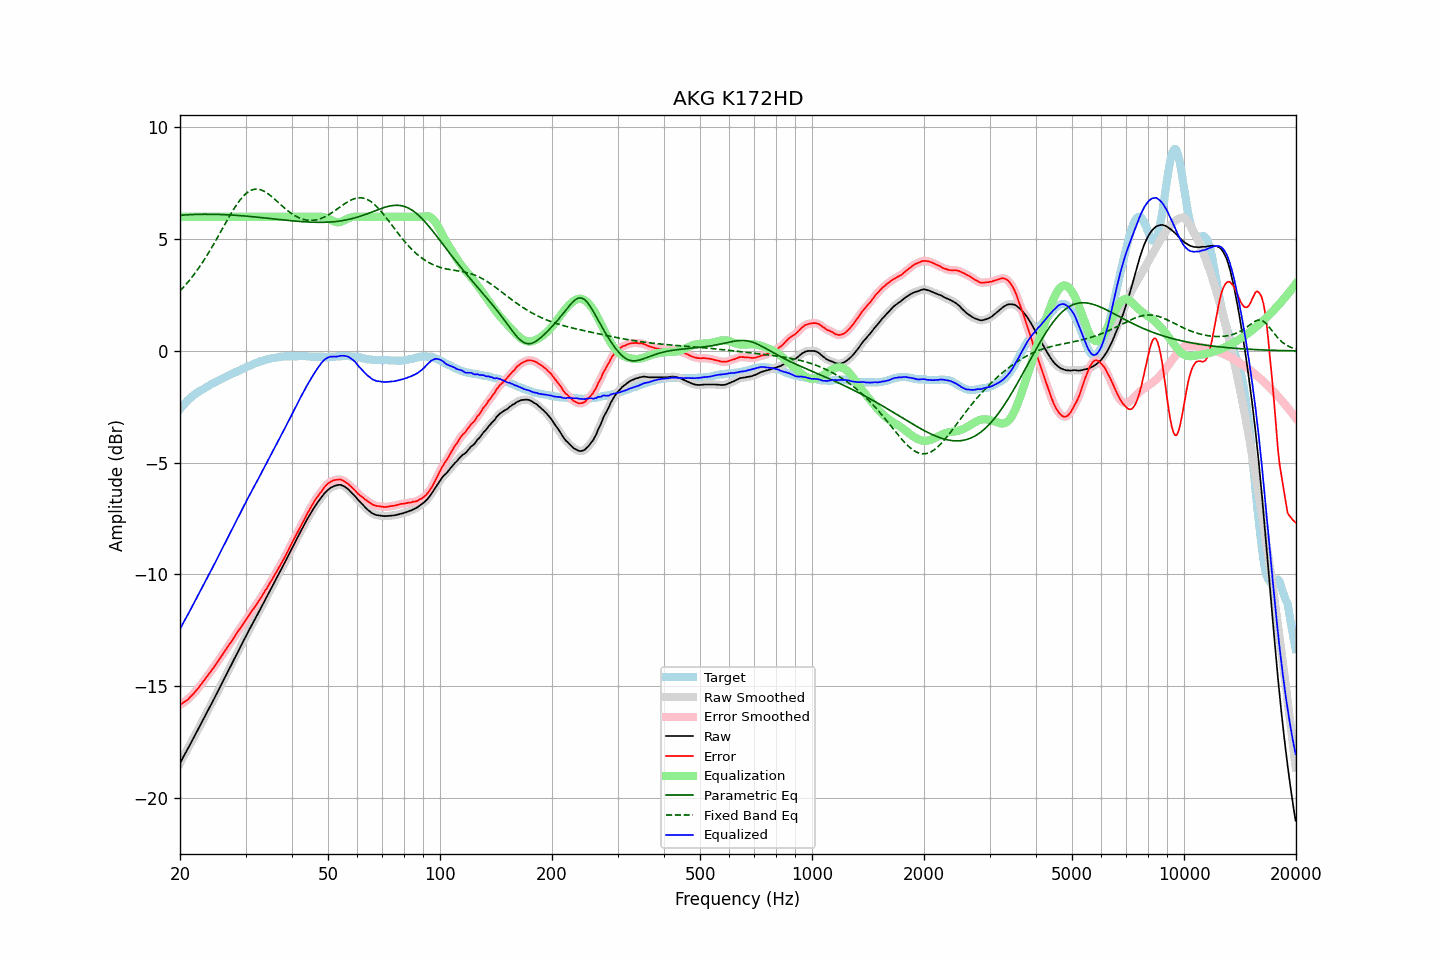

Data behind this chart, as committed beside it:
frequency, raw, error, smoothed, error_smoothed, equalization, parametric_eq, fixed_band_eq, equalized_raw, equalized_smoothed, target
20.00, -18.44, -15.83, -18.44, -15.83, 6.00, 6.07, 2.68, -12.44, -12.44, -2.61
20.20, -18.31, -15.79, -18.31, -15.79, 6.00, 6.07, 2.76, -12.31, -12.31, -2.52
20.40, -18.17, -15.74, -18.17, -15.74, 6.00, 6.08, 2.84, -12.17, -12.17, -2.43
20.61, -18.04, -15.68, -18.04, -15.69, 6.00, 6.08, 2.92, -12.04, -12.04, -2.36
20.81, -17.91, -15.64, -17.91, -15.64, 6.00, 6.09, 3.00, -11.91, -11.91, -2.27
21.02, -17.78, -15.59, -17.78, -15.58, 6.00, 6.09, 3.08, -11.78, -11.78, -2.19
21.23, -17.64, -15.51, -17.64, -15.51, 6.00, 6.10, 3.17, -11.64, -11.64, -2.13
21.44, -17.51, -15.44, -17.51, -15.44, 6.00, 6.10, 3.26, -11.51, -11.51, -2.07
21.66, -17.37, -15.37, -17.37, -15.36, 6.00, 6.10, 3.35, -11.37, -11.37, -2.00
21.87, -17.24, -15.29, -17.24, -15.28, 6.00, 6.11, 3.45, -11.24, -11.24, -1.95
22.09, -17.10, -15.20, -17.10, -15.20, 6.00, 6.11, 3.55, -11.10, -11.10, -1.90
22.31, -16.97, -15.12, -16.97, -15.11, 6.00, 6.11, 3.65, -10.97, -10.97, -1.85
22.54, -16.83, -15.03, -16.83, -15.02, 6.00, 6.11, 3.75, -10.83, -10.83, -1.80
22.76, -16.69, -14.93, -16.69, -14.93, 6.00, 6.11, 3.85, -10.69, -10.69, -1.76
22.99, -16.56, -14.84, -16.56, -14.83, 6.00, 6.11, 3.96, -10.56, -10.56, -1.72
23.22, -16.42, -14.74, -16.42, -14.74, 6.00, 6.11, 4.07, -10.42, -10.42, -1.68
23.45, -16.28, -14.64, -16.28, -14.64, 6.00, 6.12, 4.18, -10.28, -10.28, -1.63
23.69, -16.14, -14.55, -16.14, -14.55, 6.00, 6.12, 4.30, -10.14, -10.14, -1.60
23.92, -16.00, -14.44, -16.00, -14.45, 6.00, 6.12, 4.42, -10.00, -10.00, -1.55
24.16, -15.87, -14.36, -15.87, -14.36, 6.00, 6.11, 4.54, -9.87, -9.87, -1.51
24.40, -15.73, -14.26, -15.73, -14.26, 6.00, 6.11, 4.66, -9.73, -9.73, -1.47
24.65, -15.59, -14.15, -15.59, -14.16, 6.00, 6.11, 4.78, -9.59, -9.59, -1.44
24.89, -15.45, -14.05, -15.45, -14.05, 6.00, 6.11, 4.91, -9.45, -9.45, -1.40
25.14, -15.31, -13.95, -15.31, -13.95, 6.00, 6.11, 5.03, -9.31, -9.31, -1.36
25.39, -15.17, -13.85, -15.17, -13.85, 6.00, 6.11, 5.16, -9.17, -9.17, -1.32
25.65, -15.02, -13.74, -15.02, -13.74, 6.00, 6.10, 5.29, -9.02, -9.02, -1.28
25.91, -14.88, -13.63, -14.88, -13.63, 6.00, 6.10, 5.42, -8.88, -8.88, -1.25
26.16, -14.74, -13.53, -14.74, -13.53, 6.00, 6.10, 5.55, -8.74, -8.74, -1.21
26.43, -14.60, -13.42, -14.60, -13.42, 6.00, 6.10, 5.68, -8.60, -8.60, -1.18
26.69, -14.46, -13.32, -14.46, -13.32, 6.00, 6.09, 5.81, -8.46, -8.46, -1.14
26.96, -14.31, -13.21, -14.32, -13.21, 6.00, 6.09, 5.93, -8.31, -8.32, -1.10
27.23, -14.17, -13.10, -14.17, -13.10, 6.00, 6.09, 6.06, -8.17, -8.17, -1.07
27.50, -14.03, -13.00, -14.03, -12.99, 6.00, 6.08, 6.18, -8.03, -8.03, -1.03
27.77, -13.89, -12.88, -13.89, -12.88, 6.00, 6.08, 6.30, -7.89, -7.89, -1.00
28.05, -13.74, -12.77, -13.74, -12.77, 6.00, 6.07, 6.41, -7.74, -7.74, -0.96
28.33, -13.60, -12.65, -13.60, -12.66, 6.00, 6.07, 6.52, -7.60, -7.60, -0.95
28.62, -13.46, -12.56, -13.46, -12.55, 6.00, 6.06, 6.62, -7.46, -7.46, -0.91
28.90, -13.32, -12.45, -13.32, -12.45, 6.00, 6.06, 6.72, -7.32, -7.32, -0.87
29.19, -13.18, -12.34, -13.18, -12.35, 6.00, 6.05, 6.81, -7.18, -7.18, -0.84
29.48, -13.04, -12.25, -13.04, -12.24, 6.00, 6.05, 6.89, -7.04, -7.04, -0.79
29.78, -12.90, -12.13, -12.90, -12.14, 6.00, 6.04, 6.97, -6.90, -6.90, -0.77
30.08, -12.76, -12.03, -12.76, -12.03, 6.00, 6.03, 7.04, -6.76, -6.76, -0.73
30.38, -12.62, -11.92, -12.62, -11.92, 6.00, 6.03, 7.09, -6.62, -6.62, -0.70
30.68, -12.48, -11.82, -12.48, -11.82, 6.00, 6.02, 7.14, -6.48, -6.48, -0.66
30.99, -12.35, -11.71, -12.35, -11.71, 6.00, 6.01, 7.18, -6.35, -6.35, -0.64
31.30, -12.21, -11.61, -12.21, -11.61, 6.00, 6.01, 7.21, -6.21, -6.21, -0.61
31.61, -12.08, -11.50, -12.08, -11.50, 6.00, 6.00, 7.23, -6.08, -6.08, -0.58
31.93, -11.95, -11.40, -11.95, -11.40, 6.00, 5.99, 7.24, -5.95, -5.95, -0.55
32.24, -11.82, -11.29, -11.82, -11.29, 6.00, 5.99, 7.24, -5.82, -5.82, -0.53
32.57, -11.68, -11.18, -11.68, -11.18, 6.00, 5.98, 7.23, -5.68, -5.68, -0.50
32.89, -11.54, -11.08, -11.54, -11.07, 6.00, 5.97, 7.21, -5.54, -5.54, -0.46
33.22, -11.41, -10.97, -11.41, -10.96, 6.00, 5.96, 7.19, -5.41, -5.41, -0.44
33.55, -11.27, -10.84, -11.27, -10.85, 6.00, 5.96, 7.15, -5.27, -5.27, -0.43
33.89, -11.13, -10.72, -11.13, -10.73, 6.00, 5.95, 7.12, -5.13, -5.13, -0.41
34.23, -11.00, -10.62, -11.00, -10.61, 6.00, 5.94, 7.07, -5.00, -5.00, -0.38
34.57, -10.86, -10.50, -10.86, -10.50, 6.00, 5.93, 7.02, -4.86, -4.86, -0.36
34.92, -10.72, -10.37, -10.73, -10.38, 6.00, 5.93, 6.97, -4.72, -4.73, -0.35
35.27, -10.59, -10.27, -10.59, -10.26, 6.00, 5.92, 6.91, -4.59, -4.59, -0.32
35.62, -10.45, -10.13, -10.45, -10.13, 6.00, 5.91, 6.85, -4.45, -4.45, -0.32
35.97, -10.31, -10.00, -10.31, -10.01, 6.00, 5.90, 6.78, -4.31, -4.31, -0.31
... 635 more rows
